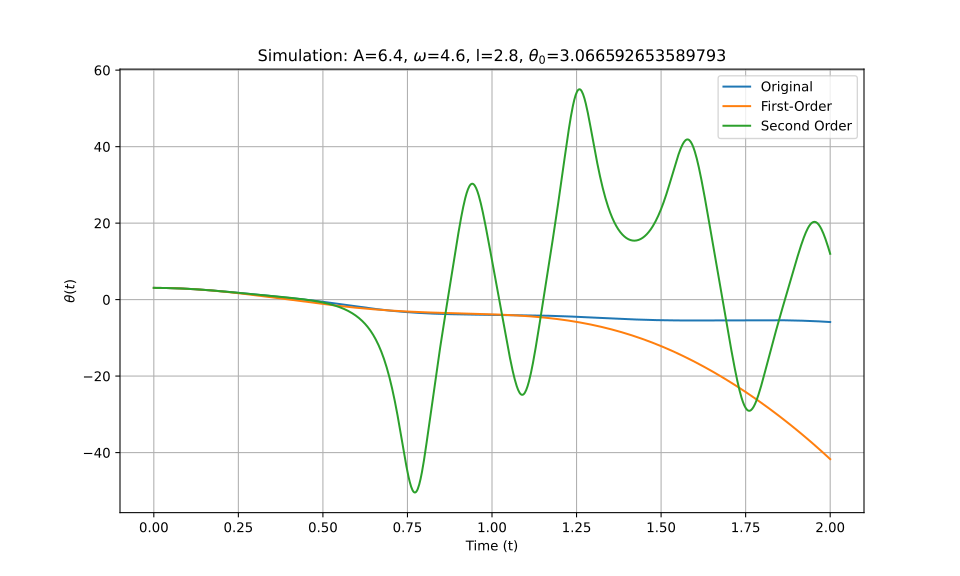

The table this chart was drawn from, first rows:
t_eval, Equation_1, Equation_2, Equation_3
0.0, 3.067, 3.067, 3.067
0.002002, 3.066, 3.066, 3.066
0.004004, 3.066, 3.066, 3.066
0.006006, 3.066, 3.066, 3.066
0.008008, 3.065, 3.065, 3.065
0.01001, 3.064, 3.064, 3.064
0.01201, 3.063, 3.063, 3.063
0.01401, 3.062, 3.062, 3.062
0.01602, 3.06, 3.06, 3.06
0.01802, 3.059, 3.059, 3.059
0.02002, 3.057, 3.057, 3.057
0.02202, 3.055, 3.055, 3.055
0.02402, 3.053, 3.053, 3.053
0.02603, 3.05, 3.05, 3.05
0.02803, 3.048, 3.048, 3.048
0.03003, 3.045, 3.045, 3.045
0.03203, 3.042, 3.042, 3.042
0.03403, 3.039, 3.038, 3.039
0.03604, 3.035, 3.035, 3.035
0.03804, 3.032, 3.031, 3.032
0.04004, 3.028, 3.028, 3.028
0.04204, 3.024, 3.024, 3.024
0.04404, 3.02, 3.02, 3.02
0.04605, 3.015, 3.015, 3.015
0.04805, 3.011, 3.011, 3.011
0.05005, 3.006, 3.006, 3.006
0.05205, 3.001, 3.001, 3.001
0.05405, 2.996, 2.996, 2.996
0.05606, 2.991, 2.991, 2.991
0.05806, 2.985, 2.985, 2.985
0.06006, 2.979, 2.979, 2.98
0.06206, 2.974, 2.973, 2.974
0.06406, 2.968, 2.967, 2.968
0.06607, 2.961, 2.961, 2.961
0.06807, 2.955, 2.955, 2.955
0.07007, 2.948, 2.948, 2.948
0.07207, 2.941, 2.941, 2.942
0.07407, 2.935, 2.934, 2.935
0.07608, 2.927, 2.927, 2.927
0.07808, 2.92, 2.92, 2.92
0.08008, 2.913, 2.912, 2.913
0.08208, 2.905, 2.904, 2.905
0.08408, 2.897, 2.896, 2.897
0.08609, 2.889, 2.888, 2.889
0.08809, 2.881, 2.88, 2.881
0.09009, 2.872, 2.872, 2.872
0.09209, 2.864, 2.863, 2.864
0.09409, 2.855, 2.854, 2.855
0.0961, 2.846, 2.845, 2.846
0.0981, 2.837, 2.836, 2.837
0.1001, 2.828, 2.826, 2.828
0.1021, 2.818, 2.817, 2.818
0.1041, 2.809, 2.807, 2.809
0.1061, 2.799, 2.797, 2.799
0.1081, 2.789, 2.787, 2.789
0.1101, 2.779, 2.777, 2.779
0.1121, 2.769, 2.767, 2.769
0.1141, 2.758, 2.756, 2.758
0.1161, 2.748, 2.745, 2.748
0.1181, 2.737, 2.734, 2.737
... 940 more rows
